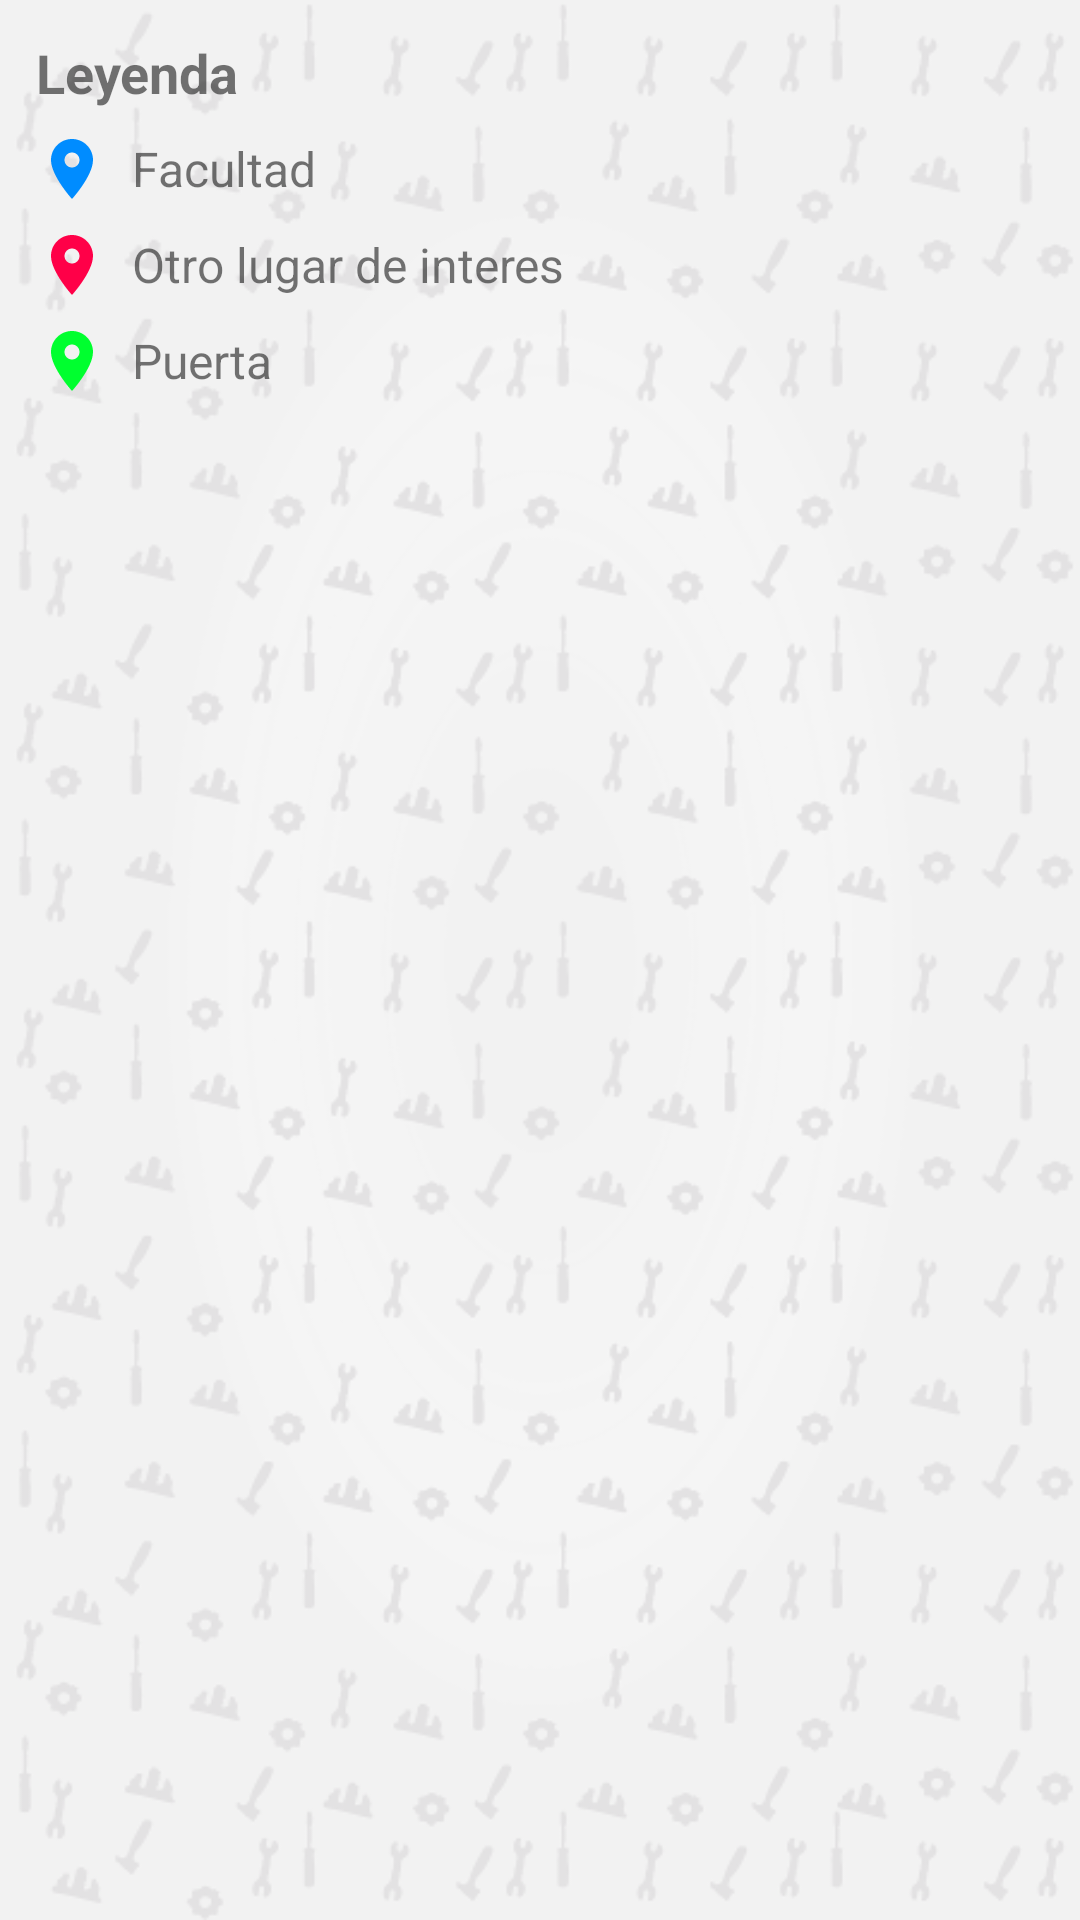

This screen was rendered from an Android layout file. Write that file and the resources it references.
<!-- AndroidManifest.xml: application theme AppTheme -->
<!-- res/layout/legend_dialog.xml -->
<?xml version="1.0" encoding="utf-8"?>
<LinearLayout xmlns:android="http://schemas.android.com/apk/res/android"
    xmlns:app="http://schemas.android.com/apk/res-auto"
    android:layout_width="match_parent"
    android:layout_height="match_parent"
    android:orientation="vertical">

    <LinearLayout
        android:layout_width="wrap_content"
        android:orientation="vertical"
        android:layout_margin="8dp"
        android:layout_height="wrap_content">
        <TextView
            android:layout_margin="4dp"
            android:layout_width="wrap_content"
            android:layout_height="wrap_content"
            android:text="Leyenda"
            android:textStyle="bold"
            android:textSize="18sp"/>
        <LinearLayout
            android:layout_width="wrap_content"
            android:layout_height="wrap_content"
            android:orientation="horizontal">

            <ImageView
                android:layout_margin="4dp"
                android:layout_width="wrap_content"
                android:layout_height="wrap_content"
                app:srcCompat="@drawable/ic_place_facultad" />

            <TextView
                android:layout_margin="4dp"
                android:layout_gravity="center_vertical"
                android:layout_width="wrap_content"
                android:layout_height="wrap_content"
                android:textSize="16sp"
                android:text="@string/facultad" />
        </LinearLayout>

        <LinearLayout
            android:layout_width="wrap_content"
            android:layout_height="wrap_content"
            android:orientation="horizontal">

            <ImageView
                android:layout_margin="4dp"
                android:layout_width="wrap_content"
                android:layout_height="wrap_content"
                app:srcCompat="@drawable/ic_place_otro" />

            <TextView
                android:layout_margin="4dp"
                android:layout_gravity="center_vertical"
                android:layout_width="wrap_content"
                android:textSize="16sp"
                android:layout_height="wrap_content"
                android:text="@string/otro_lugar" />
        </LinearLayout>

        <LinearLayout
            android:layout_width="wrap_content"
            android:layout_height="wrap_content"
            android:orientation="horizontal">

            <ImageView
                android:layout_margin="4dp"
                android:layout_width="wrap_content"
                android:layout_height="wrap_content"
                app:srcCompat="@drawable/ic_place_puerta" />

            <TextView
                android:layout_margin="4dp"
                android:layout_gravity="center_vertical"
                android:layout_width="wrap_content"
                android:textSize="16sp"
                android:layout_height="wrap_content"
                android:text="@string/puerta" />
        </LinearLayout>
    </LinearLayout>


</LinearLayout>
<!-- resources referenced by this layout -->
<resources>
  <!-- drawable ic_place_facultad (drawable) -->
  <vector xmlns:android="http://schemas.android.com/apk/res/android"
          android:width="24dp"
          android:height="24dp"
          android:viewportWidth="24.0"
          android:viewportHeight="24.0">
      <path
          android:fillColor="@color/facultad"
          android:pathData="M12,2C8.13,2 5,5.13 5,9c0,5.25 7,13 7,13s7,-7.75 7,-13c0,-3.87 -3.13,-7 -7,-7zM12,11.5c-1.38,0 -2.5,-1.12 -2.5,-2.5s1.12,-2.5 2.5,-2.5 2.5,1.12 2.5,2.5 -1.12,2.5 -2.5,2.5z"/>
  </vector>
  <!-- drawable ic_place_otro (drawable) -->
  <vector xmlns:android="http://schemas.android.com/apk/res/android"
          android:width="24dp"
          android:height="24dp"
          android:viewportWidth="24.0"
          android:viewportHeight="24.0">
      <path
          android:fillColor="@color/otro"
          android:pathData="M12,2C8.13,2 5,5.13 5,9c0,5.25 7,13 7,13s7,-7.75 7,-13c0,-3.87 -3.13,-7 -7,-7zM12,11.5c-1.38,0 -2.5,-1.12 -2.5,-2.5s1.12,-2.5 2.5,-2.5 2.5,1.12 2.5,2.5 -1.12,2.5 -2.5,2.5z"/>
  </vector>
  <!-- drawable ic_place_puerta (drawable) -->
  <vector xmlns:android="http://schemas.android.com/apk/res/android"
          android:width="24dp"
          android:height="24dp"
          android:viewportWidth="24.0"
          android:viewportHeight="24.0">
      <path
          android:fillColor="@color/puerta"
          android:pathData="M12,2C8.13,2 5,5.13 5,9c0,5.25 7,13 7,13s7,-7.75 7,-13c0,-3.87 -3.13,-7 -7,-7zM12,11.5c-1.38,0 -2.5,-1.12 -2.5,-2.5s1.12,-2.5 2.5,-2.5 2.5,1.12 2.5,2.5 -1.12,2.5 -2.5,2.5z"/>
  </vector>
  <string name="facultad">Facultad</string>
  <string name="otro_lugar">Otro lugar de interes</string>
  <string name="puerta">Puerta</string>
  <style name="AppTheme" parent="Theme.AppCompat.Light.DarkActionBar">
          
          <item name="colorPrimary">@color/colorPrimary</item>
          <item name="colorPrimaryDark">@color/colorPrimaryDark</item>
          <item name="colorAccent">@color/colorAccent</item>
          <item name="android:windowBackground">@drawable/fondo</item>
          <item name="windowActionBar">false</item>
          <item name="windowNoTitle">true</item>
      </style>
  <color name="facultad">#008CFF</color>
  <color name="otro">#FF0048</color>
  <color name="puerta">#00FF2F</color>
  <color name="colorPrimary">#c70039</color>
  <color name="colorPrimaryDark">#c70039</color>
  <color name="colorAccent">#c70039</color>
  <!-- drawable fondo: png bitmap (drawable, 84367 bytes) -->
</resources>
